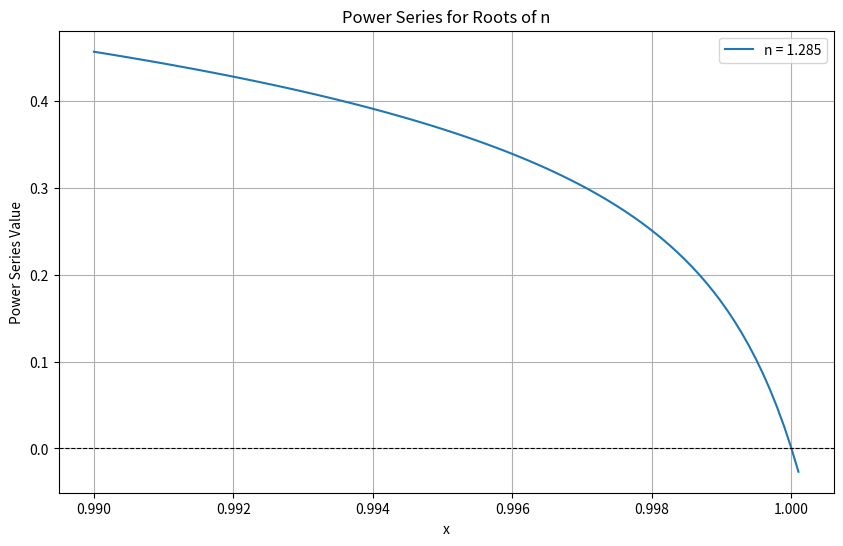

The matplotlib source for this figure:
#!/usr/bin/env python3
# -*- coding: utf-8 -*-
"""
Created on Wed Dec  4 08:52:43 2024

@author: g
"""
import numpy as np
from scipy.optimize import fsolve
import matplotlib.pyplot as plt

def compute_power_series_coefficients(n, terms=10):
    """
    Compute the coefficients of the power series using the given recurrence relation.

    Parameters:
        n (float): Parameter `n` in the recurrence relation.
        terms (int): The number of terms in the series to compute.

    Returns:
        list: Coefficients of the power series.
    """
    # Initialize the coefficients
    a = [1]  # a_1 = 1 (initial coefficient)
    
    # Compute coefficients a_s for s = 3, 5, ..., up to the specified terms
    for s in range(1, 2 * terms, 2):
        if s + 2 >= 2 * terms:
            break
        next_a = -((n - s) * (n + s + 1)) / ((s + 2) *(s+1)) * a[-1]
        a.append(next_a)
    b = []
    for s in range(1, 2 * terms, 2):
            if s + 2 >= 2 * terms:
                break
            next_b = -((n - s) * (n + s + 1)) / ((s + 2)) * a[s//2]
            b.append(next_b)
    return b

def compute_u_coefficients(n, terms=10):
    """
    Compute the coefficients of the power series using the given recurrence relation.

    Parameters:
        n (float): Parameter `n` in the recurrence relation.
        terms (int): The number of terms in the series to compute.

    Returns:
        list: Coefficients of the power series.
    """
    # Initialize the coefficients
    a = [1]  # a_1 = 1 (initial coefficient)
    
    # Compute coefficients a_s for s = 3, 5, ..., up to the specified terms
    for s in range(1, 2 * terms, 2):
        if s + 2 >= 2 * terms:
            break
        next_a = -((n - s) * (n + s + 1)) / ((s + 2) *(s+1)) * a[-1]
        a.append(next_a)

    return a

def power_series(x, n, terms=10):
    """
    Evaluate the power series at a given x and n.

    Parameters:
        x (float): The point where the series is evaluated.
        n (float): Parameter `n` in the recurrence relation.
        terms (int): The number of terms in the series to compute.

    Returns:
        float: The value of the series at x.
    """
    coefficients = compute_power_series_coefficients(n, terms)
    return sum(coeff * (x ** (2 * i+1)) for i, coeff in enumerate(coefficients))


def u_series(x, n, terms=10):
    """
    Evaluate the power series at a given x and n.

    Parameters:
        x (float): The point where the series is evaluated.
        n (float): Parameter `n` in the recurrence relation.
        terms (int): The number of terms in the series to compute.

    Returns:
        float: The value of the series at x.
    """
    coefficients = compute_u_coefficients(n, terms)
    return sum(coeff * (x ** (2 * i)) for i, coeff in enumerate(coefficients))


def find_n_for_zero_series(x=1, terms=10, guess_range=(-10, 10), num_guesses=100):
    """
    Find the values of n for which the power series goes to zero at x = 1.

    Parameters:
        terms (int): The number of terms in the series to compute.
        guess_range (tuple): Range of initial guesses for n.
        num_guesses (int): Number of guesses to try within the range.

    Returns:
        list: Values of n for which the power series goes to zero at x = 1.
    """
    # Define the function for fsolve
    def series_func(n):
        #print(n, power_series_at_x1(n,terms))
        result = u_series(x,n, terms)
        if abs(result)<1e-9:
            print(n,result)
        return result
    
    # Generate initial guesses
    guesses = np.linspace(guess_range[0], guess_range[1], num_guesses)
    
    # Use fsolve to find roots
    roots = []
    for guess in guesses:
        root = fsolve(series_func, guess)[0]
        # Add the root if it's not already in the list (to handle duplicates)
        if not any(np.isclose(root, r, atol=1e-2) for r in roots):
            roots.append(root)
    
    return roots


def plot_power_series(n_values, terms=10, x_range=(-2, 2), x_points=100):
    """
    Plot the power series for the given values of n.

    Parameters:
        n_values (list): Values of n for which to plot the series.
        terms (int): Number of terms to use in the series.
        x_range (tuple): Range of x values for the plot.
        x_points (int): Number of points in the x range.
    """
    x = np.linspace(x_range[0], x_range[1], x_points)
    plt.figure(figsize=(10, 6))
    
    for n in n_values:
        y = [power_series(xi, n, terms) for xi in x]
        plt.plot(x, y, label=f'n = {n:.3f}')
    
    plt.axhline(0, color='black', linestyle='--', linewidth=0.8)
    plt.title("Power Series for Roots of n")
    plt.xlabel("x")
    plt.ylabel("Power Series Value")
    plt.legend()
    plt.grid()
    plt.show()
    
    

def plot_u_series(n_values, terms=10, x_range=(-2, 2), x_points=100):
    """
    Plot the power series for the given values of n.

    Parameters:
        n_values (list): Values of n for which to plot the series.
        terms (int): Number of terms to use in the series.
        x_range (tuple): Range of x values for the plot.
        x_points (int): Number of points in the x range.
    """
    x = np.linspace(x_range[0], x_range[1], x_points)
    plt.figure(figsize=(10, 6))
    
    for n in n_values:
        y = [u_series(xi, n, terms) for xi in x]
        plt.plot(x, y, label=f'n = {n:.3f}')
    
    plt.axhline(0, color='black', linestyle='--', linewidth=0.8)
    plt.title("Power Series for Roots of n")
    plt.xlabel("x")
    plt.ylabel("Power Series Value")
    plt.legend()
    plt.grid()
    plt.show()
    
    

# Example Usage
terms = 1000  # Number of terms in the series to compute
x = 0.99999999
roots = find_n_for_zero_series(x,terms, guess_range=(1,3), num_guesses=1)
print(f"Values of n for which the power series is zero at x = 1: {roots}")

#roots = np.linspace(3,3.01,10)
# Plot the power series for these values of n
plot_u_series(roots, terms, x_range=(0.99, 1.0001), x_points=100)
